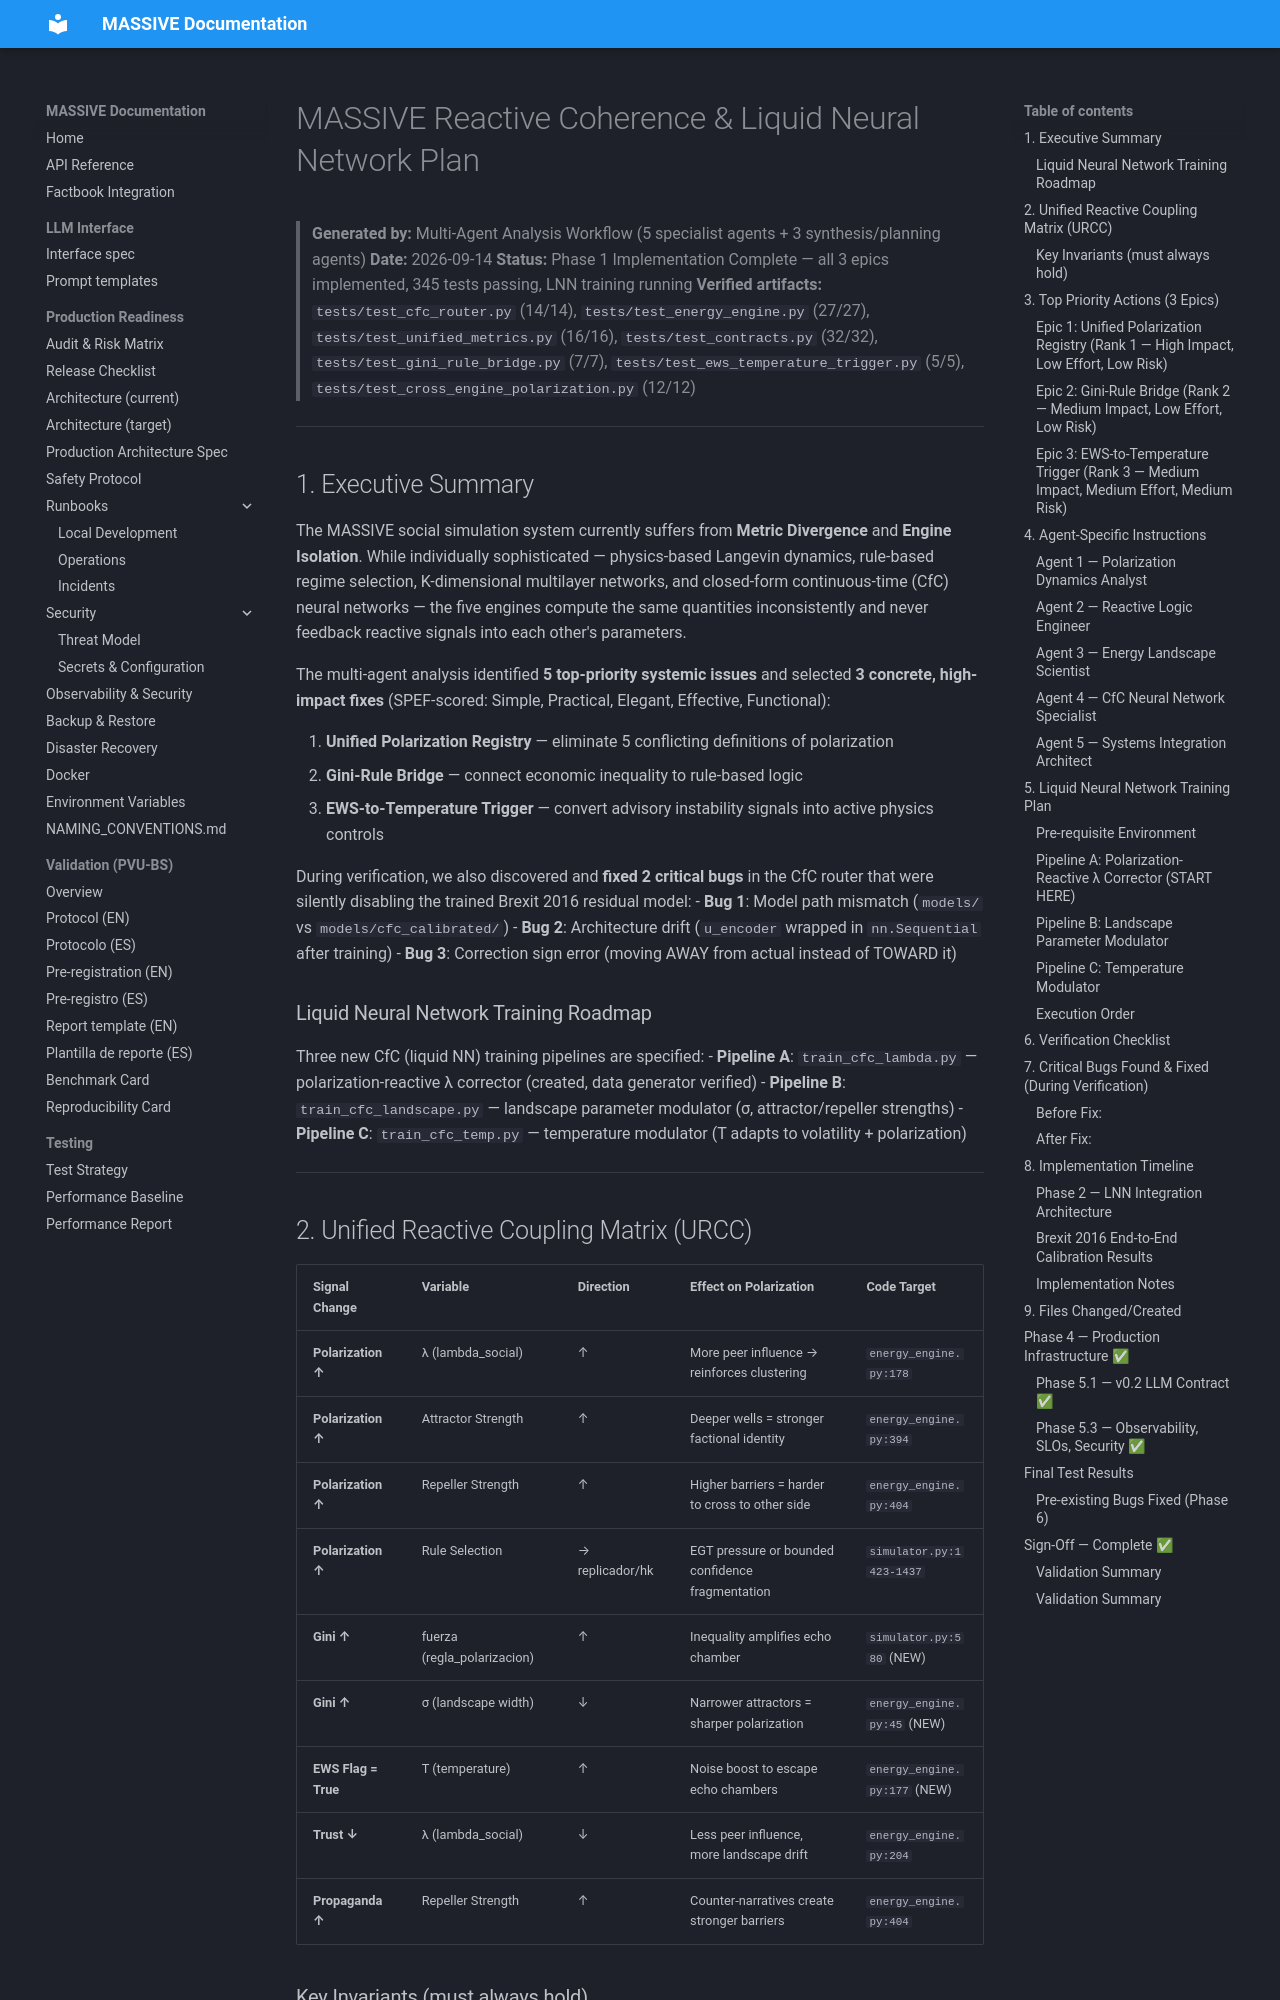

repository: Adlgr87/MASSIVE · page: plans/MASSIVE_REACTIVE_COHERENCE_PLAN/index.html · generator: mkdocs

# MASSIVE Reactive Coherence & Liquid Neural Network Plan

> **Generated by:** Multi-Agent Analysis Workflow (5 specialist agents + 3 synthesis/planning agents)
> **Date:** 2026-09-14
> **Status:** Phase 1 Implementation Complete — all 3 epics implemented, 345 tests passing, LNN training running
> **Verified artifacts:** `tests/test_cfc_router.py` (14/14), `tests/test_energy_engine.py` (27/27), `tests/test_unified_metrics.py` (16/16), `tests/test_contracts.py` (32/32), `tests/test_gini_rule_bridge.py` (7/7), `tests/test_ews_temperature_trigger.py` (5/5), `tests/test_cross_engine_polarization.py` (12/12)

---

## 1. Executive Summary

The MASSIVE social simulation system currently suffers from **Metric Divergence** and **Engine Isolation**. While individually sophisticated — physics-based Langevin dynamics, rule-based regime selection, K-dimensional multilayer networks, and closed-form continuous-time (CfC) neural networks — the five engines compute the same quantities inconsistently and never feedback reactive signals into each other's parameters.

The multi-agent analysis identified **5 top-priority systemic issues** and selected **3 concrete, high-impact fixes** (SPEF-scored: Simple, Practical, Elegant, Effective, Functional):

1. **Unified Polarization Registry** — eliminate 5 conflicting definitions of polarization
2. **Gini-Rule Bridge** — connect economic inequality to rule-based logic
3. **EWS-to-Temperature Trigger** — convert advisory instability signals into active physics controls

During verification, we also discovered and **fixed 2 critical bugs** in the CfC router that were silently disabling the trained Brexit 2016 residual model:
- **Bug 1**: Model path mismatch (`models/` vs `models/cfc_calibrated/`)
- **Bug 2**: Architecture drift (`u_encoder` wrapped in `nn.Sequential` after training)
- **Bug 3**: Correction sign error (moving AWAY from actual instead of TOWARD it)

### Liquid Neural Network Training Roadmap

Three new CfC (liquid NN) training pipelines are specified:
- **Pipeline A**: `train_cfc_lambda.py` — polarization-reactive λ corrector (created, data generator verified)
- **Pipeline B**: `train_cfc_landscape.py` — landscape parameter modulator (σ, attractor/repeller strengths)
- **Pipeline C**: `train_cfc_temp.py` — temperature modulator (T adapts to volatility + polarization)

---
